pico-8 play session: hold → + tap 🅾

[t = 1 s] hold → ~1s, tap 🅾 ~2×
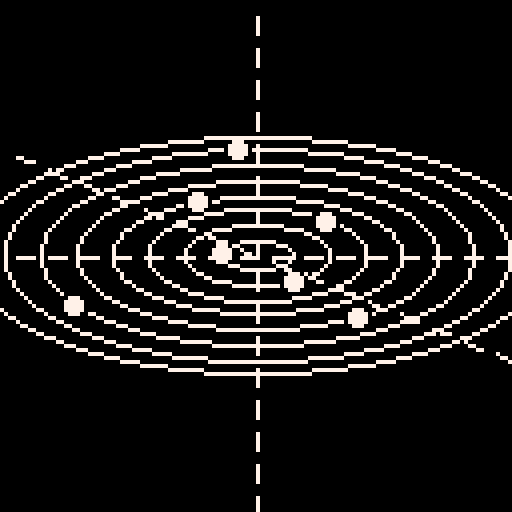
[t = 2 s] hold → ~2s, tap 🅾 ~4×
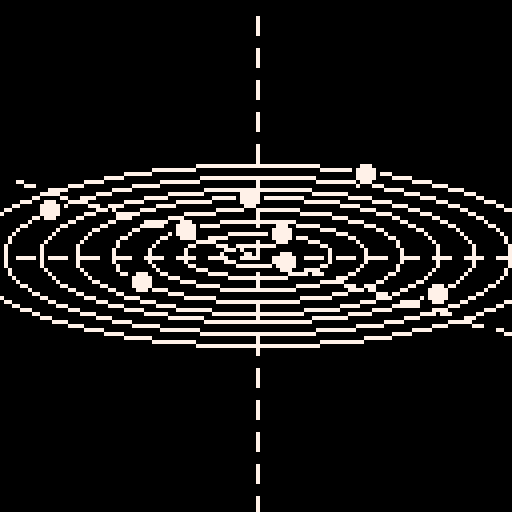
[t = 4 s] hold → ~4s, tap 🅾 ~7×
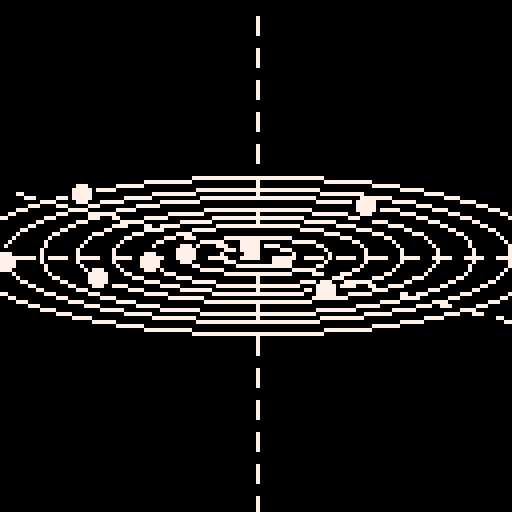
[t = 6 s] hold → ~6s, tap 🅾 ~10×
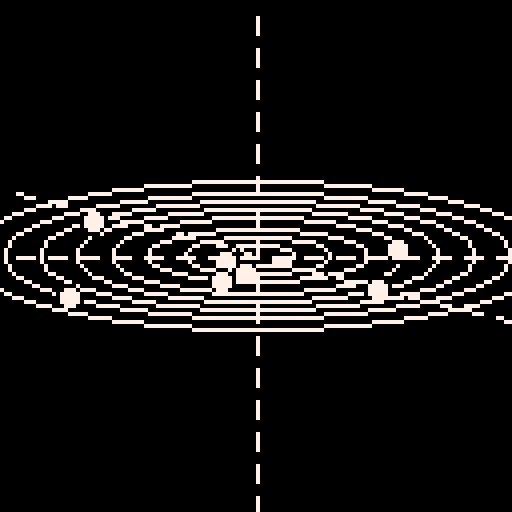
[t = 8 s] hold → ~8s, tap 🅾 ~14×
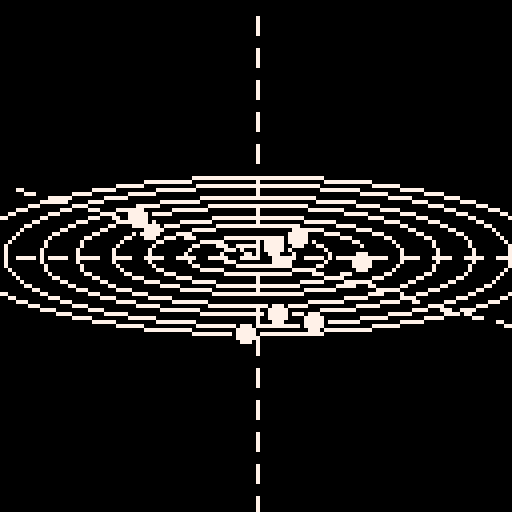

pico-8 cartridge
version 29
__lua__

-- [redacted]

-- 2022-09-20

--[[
  put this check_time function at the start of the cart
  make sure to call check_time() somehwere in the cart.
  in most tweetcarts, the bast place to do this is direclty before "flip()"
--]]
function check_time() 
  --id is stored in the parameters field
  my_id = stat(6)

  --the breadcrumb field is the name of the start cart + "," + the number of seconds we should play
  my_info = stat(100)
  --if we don't have it, stop checking
  if my_info == nil then
    return
  end

  breadcumb_parts = split(my_info, ",", true)
  start_cart_name = breadcumb_parts[1]
  max_time = breadcumb_parts[2]

  --check if we hit the max time
  if time() > max_time or btnp(1) then
    load(start_cart_name,"",my_id)
  end
end
--end of check_time

l=line::_::v=3+sin(t()/5)cls()camera(-64,-64)
for d=1,8do
srand(d)s=d*9oval(-s,-s/v,s,s/v,7)a=rnd()+t()*(.2+rnd(.5))circfill(cos(a)*s,sin(a)*s/v,3)circ(cos(a)*s,sin(a)*s/v,3,0)
end
for i=-60,60,8do
l(0,i,0,i+4,7)l(i,0,i+4,0)l(i,i/v,i+4,(i+4)/v)
end
check_time()
flip()goto _--#tweetcart #pico8
